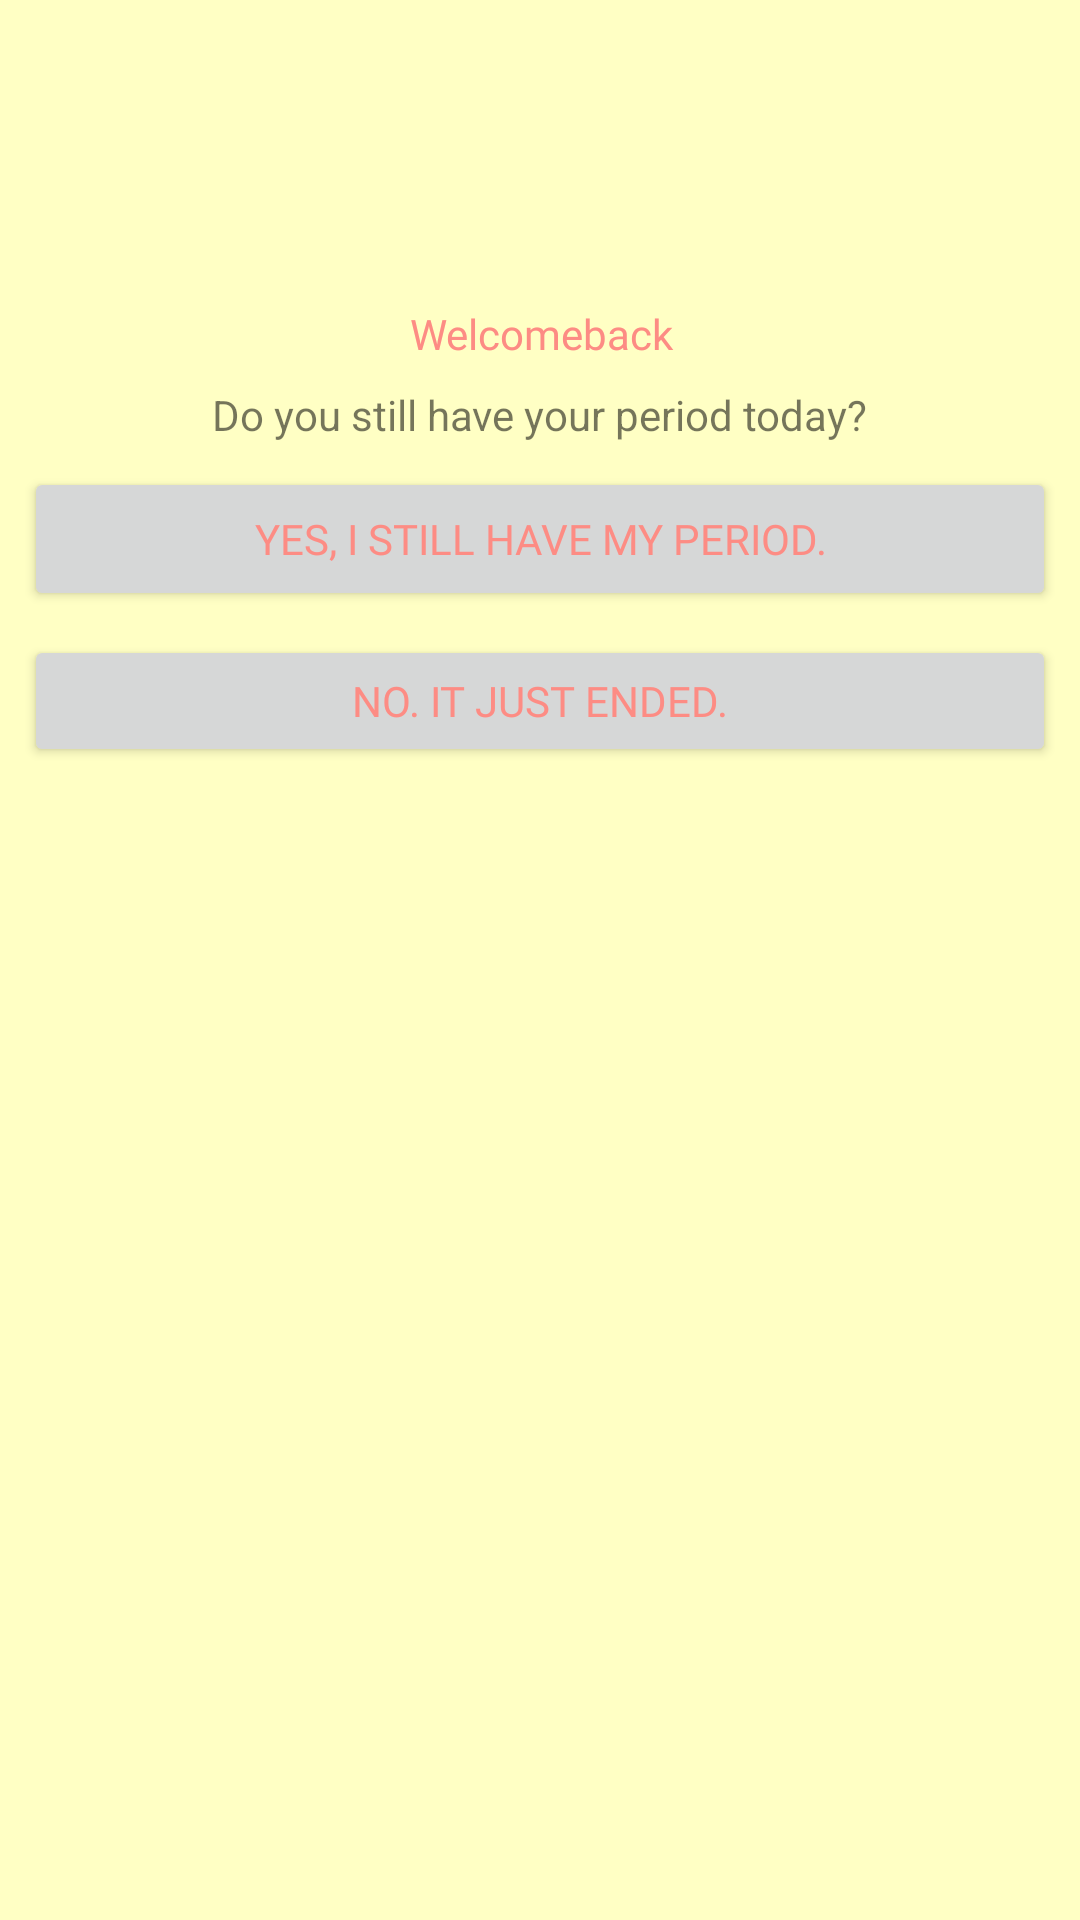

Layout XML and referenced resources for this Android screen:
<!-- AndroidManifest.xml: application theme Theme.AppCompat.DayNight.NoActionBar -->
<!-- res/layout/activity_welcomebackscreen.xml -->
<?xml version="1.0" encoding="utf-8"?>
<android.support.constraint.ConstraintLayout xmlns:android="http://schemas.android.com/apk/res/android"
    xmlns:app="http://schemas.android.com/apk/res-auto"
    xmlns:tools="http://schemas.android.com/tools"
    android:layout_width="match_parent"
    android:layout_height="match_parent"
    android:background="#FFFFC4"
    tools:context="org.gandroid.motif.Welcomebackscreen">

    <TextView
        android:fontFamily="@font/athiti_extralight"
        android:textColor="#FD8C84"
        android:id="@+id/tvWBmsg"
        android:layout_width="wrap_content"
        android:layout_height="wrap_content"
        android:layout_marginBottom="8dp"
        android:layout_marginEnd="8dp"
        android:layout_marginStart="8dp"
        android:layout_marginTop="8dp"
        android:text="@string/tvwbtext"
        app:layout_constraintBottom_toBottomOf="parent"
        app:layout_constraintEnd_toEndOf="parent"
        app:layout_constraintHorizontal_bias="0.502"
        app:layout_constraintStart_toStartOf="parent"
        app:layout_constraintTop_toTopOf="parent"
        app:layout_constraintVertical_bias="0.155" />

    <TextView
        android:id="@+id/tvWBsubmsg"
        android:layout_width="wrap_content"
        android:layout_height="wrap_content"
        android:layout_marginEnd="8dp"
        android:layout_marginStart="8dp"
        android:layout_marginTop="8dp"
        android:text="@string/tvwbmessage"
        app:layout_constraintEnd_toEndOf="parent"
        app:layout_constraintStart_toStartOf="parent"
        app:layout_constraintTop_toBottomOf="@+id/tvWBmsg" />

    <Button
        android:fontFamily="@font/athiti_extralight"
        android:textColor="#FD8C84"
        android:id="@+id/buttonwbyes"
        android:layout_width="0dp"
        android:layout_height="wrap_content"
        android:layout_marginEnd="8dp"
        android:layout_marginStart="8dp"
        android:layout_marginTop="8dp"
        android:text="@string/buttonwbyes"
        app:layout_constraintEnd_toEndOf="parent"
        app:layout_constraintStart_toStartOf="parent"
        app:layout_constraintTop_toBottomOf="@+id/tvWBsubmsg" />

    <Button
        android:fontFamily="@font/athiti_extralight"
        android:textColor="#FD8C84"
        android:id="@+id/buttonwbno"
        android:layout_width="0dp"
        android:layout_height="44dp"
        android:layout_marginEnd="8dp"
        android:layout_marginStart="8dp"
        android:layout_marginTop="8dp"
        android:text="@string/buttonwbno"
        app:layout_constraintEnd_toEndOf="parent"
        app:layout_constraintHorizontal_bias="0.0"
        app:layout_constraintStart_toStartOf="parent"
        app:layout_constraintTop_toBottomOf="@+id/buttonwbyes" />

</android.support.constraint.ConstraintLayout>
<!-- resources referenced by this layout -->
<resources>
  <string name="buttonwbno">No. It just ended.</string>
  <string name="buttonwbyes">Yes, I still have my period.</string>
  <string name="tvwbmessage">Do you still have your period today?</string>
  <string name="tvwbtext">Welcomeback</string>
</resources>
